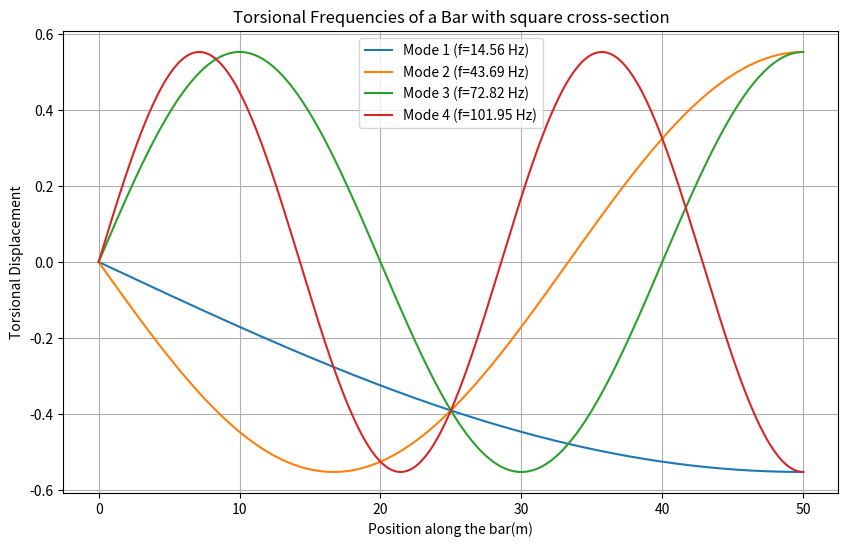

Write the Python code that produced this figure.
import numpy as np
import matplotlib.pyplot as plt
import pandas as pd
from scipy.linalg import eigh

# __ Parameters _________________________________
L = 50          # length of the bar
E = 2.1e11      # Young's modulus
rho = 7850      # density
A = 0.01        # cross-sectional area
I = 8.333e-6    # moment of inertia for a rectangular cross-section
P = 0.33        # Poisson's ratio
G = E / (2 * (1 + P))   # Shear modulus, assuming Poisson's ratio of 0.33
J_p = (0.1**4) / 6      # Polar moment of inertia for a rectangular cross-section
J_t = 0.1406 * (0.1**4)  # Torsional constant for a rectangular cross-section

# __ Meshing ____________________________________
N = 500                  # number of elements
nodes = np.linspace(0, L, N+1)
t = np.zeros(N+1)   # displacement matrix
l = L/N

# __ Stiffness Matrix ___________________________
K = np.zeros(((N+1), (N+1)))
for i in range(N):
    k = np.array([[1, -1],
                 [-1, 1]])
    K[i:i+2, i:i+2] += k

K *= G*J_t/l

# __ Mass Matrix ________________________________
M = np.zeros(((N+1), (N+1)))
for i in range(N):
    m = np.array([[2, 1],
                 [1, 2]])
    M[i:i+2, i:i+2] += m
M *= rho * J_p * l / 6

# __ Boundary Conditions _________________________
fixed = [0,]
free = np.setdiff1d(np.arange(N+1), fixed)
#print(free)
K_red = K[np.ix_(free, free)]
M_red = M[np.ix_(free, free)]

# __ Eigenvalue Problem __________________________
modes = np.zeros((N+1, N+1))
freqs, modes[free[:, None], free] = eigh(K_red, M_red)
freqs = np.sqrt(np.abs(freqs)) / (2 * np.pi)  # Convert to Hz
print(freqs[:10])  # Print first 10 natural frequencies

# __ Exporting Results ___________________________
df = pd.DataFrame({
    'Mode': np.arange(1, 11),
    'Frequency (Hz)': freqs[:10]
})
df.to_csv("torsionalvibrationsfrequency.csv", index = False)

# __ Plotting ____________________________________
plt.figure(figsize=(10, 6))
for i in range(4):  # Plot first 4 modes
    plt.plot(nodes, modes[:, i+1], label=f'Mode {i+1} (f={freqs[i]:.2f} Hz)')
plt.title("Torsional Frequencies of a Bar with square cross-section")
plt.xlabel("Position along the bar(m)")
plt.ylabel("Torsional Displacement")
plt.legend()
plt.grid()
plt.show()
